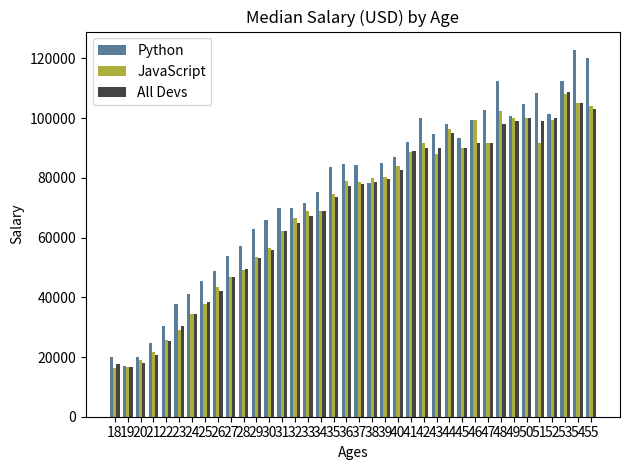

This chart was generated by the following Python code:
from matplotlib import pyplot as plt
import numpy as np

ages_x = [18, 19, 20, 21, 22, 23, 24, 25, 26, 27, 28, 29, 30, 31, 32, 33, 34, 35,
          36, 37, 38, 39, 40, 41, 42, 43, 44, 45, 46, 47, 48, 49, 50, 51, 52, 53, 54, 55]

x_indexes = np.arange(len(ages_x))
width = 0.25

# Median Python Developer Salaries by Age
py_dev_y = [20046, 17100, 20000, 24744, 30500, 37732, 41247, 45372, 48876, 53850, 57287, 63016, 65998, 70003, 70000, 71496, 75370, 83640, 84666,
            84392, 78254, 85000, 87038, 91991, 100000, 94796, 97962, 93302, 99240, 102736, 112285, 100771, 104708, 108423, 101407, 112542, 122870, 120000]
plt.bar(x_indexes - width, py_dev_y, width=width, color='#5a7d9a', label='Python')

# Median JavaScript Developer Salaries by Age
js_dev_y = [16446, 16791, 18942, 21780, 25704, 29000, 34372, 37810, 43515, 46823, 49293, 53437, 56373, 62375, 66674, 68745, 68746, 74583, 79000,
            78508, 79996, 80403, 83820, 88833, 91660, 87892, 96243, 90000, 99313, 91660, 102264, 100000, 100000, 91660, 99240, 108000, 105000, 104000]
plt.bar(x_indexes, js_dev_y, width=width, color='#adad3b', label='JavaScript')

# Median Developers Salaries by Age
dev_y = [17784, 16500, 18012, 20628, 25206, 30252, 34368, 38496, 42000, 46752, 49320, 53200, 56000, 62316, 64928, 67317, 68748, 73752, 77232,
         78000, 78508, 79536, 82488, 88935, 90000, 90056, 95000, 90000, 91633, 91660, 98150, 98964, 100000, 98988, 100000, 108923, 105000, 103117]
plt.bar(x_indexes + width, dev_y, width=width, color='#444444', label='All Devs')

plt.xlabel('Ages')
plt.ylabel('Salary')
plt.title('Median Salary (USD) by Age')

plt.legend()
plt.xticks(ticks=x_indexes, labels=ages_x)
plt.tight_layout()
plt.savefig('secondplot.png')
plt.show()
